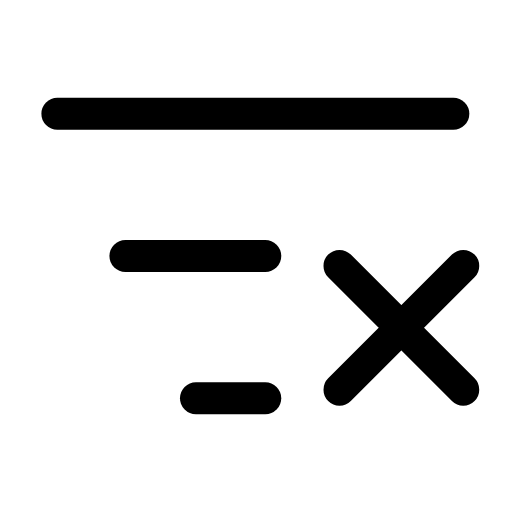
t = 0.00 s
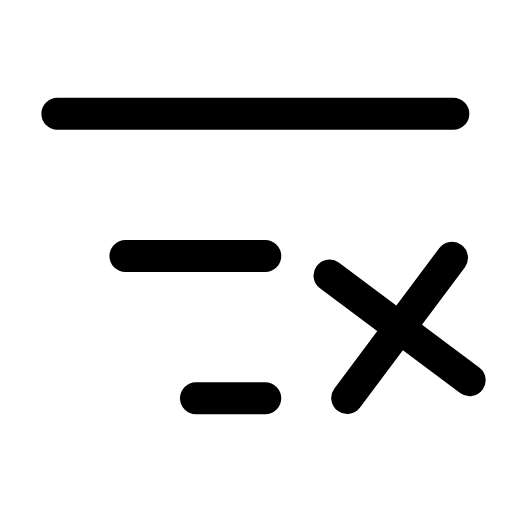
t = 0.23 s
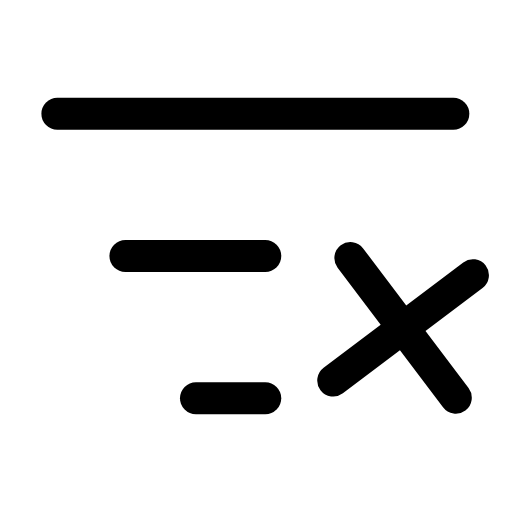
t = 0.47 s
t = 0.68 s: frame unchanged from t = 0.00 s, image omitted
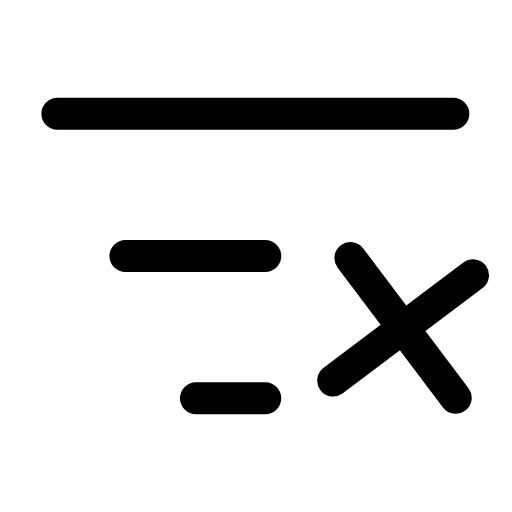
t = 0.92 s
t = 1.17 s: frame unchanged from t = 0.00 s, image omitted

The animated SVG that drew these frames (rendered in a browser with its animation timeline set to each time). Animation: 1 SMIL element (animateTransform=1); one cycle of 1.40 s, repeats indefinitely.

<svg xmlns="http://www.w3.org/2000/svg" width="24" height="24" viewBox="0 0 24 24" fill="none"><g transform="translate(-1.95 -1.92) scale(1.16)"><line stroke="currentColor" stroke-width="1.293" stroke-linecap="round" stroke-linejoin="round" fill="none" x1="4" y1="6.25" x2="20" y2="6.25"></line><line stroke="currentColor" stroke-width="1.293" stroke-linecap="round" stroke-linejoin="round" fill="none" x1="6.75" y1="12" x2="12.4" y2="12"></line><line stroke="currentColor" stroke-width="1.293" stroke-linecap="round" stroke-linejoin="round" fill="none" x1="9.6" y1="17.75" x2="12.4" y2="17.75"></line><g><animateTransform attributeName="transform" type="rotate" values="0 17.9 15.4;0 17.9 15.4;-10 17.9 15.4;8 17.9 15.4;0 17.9 15.4;0 17.9 15.4;8 17.9 15.4;-10 17.9 15.4;0 17.9 15.4;0 17.9 15.4;0 17.9 15.4" keyTimes="0;0.135;0.2475;0.36;0.45;0.6;0.66;0.735;0.81;0.9;1" dur="1.4s" repeatCount="indefinite" calcMode="spline" keySplines="0.16 1 0.3 1;0.16 1 0.3 1;0.16 1 0.3 1;0.16 1 0.3 1;0.16 1 0.3 1;0.16 1 0.3 1;0.16 1 0.3 1;0.16 1 0.3 1;0.16 1 0.3 1;0.16 1 0.3 1"/><path stroke="currentColor" stroke-width="1.293" stroke-linecap="round" stroke-linejoin="round" fill="none" d="M15.4 12.4L20.4 17.4M20.4 12.4L15.4 17.4"></path></g></g></svg>
